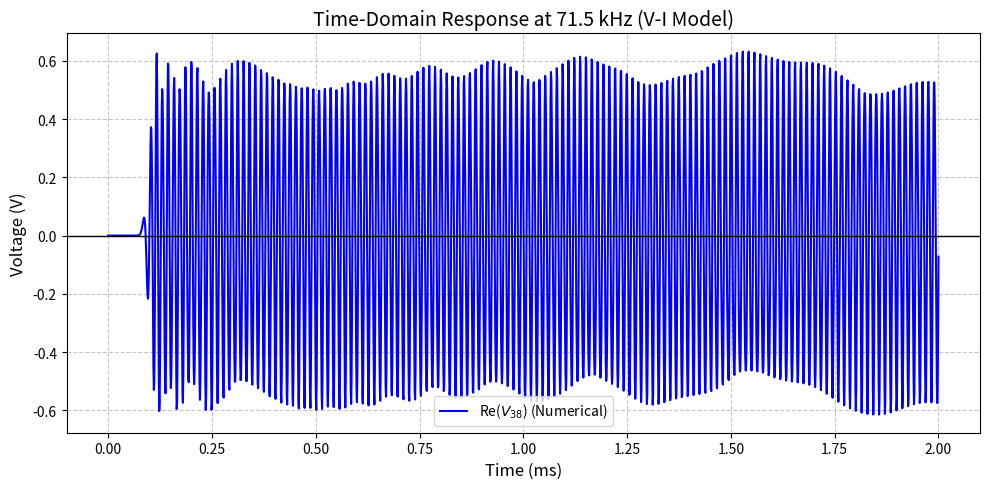

Write the Python code that produced this figure.
import numpy as np
import matplotlib.pyplot as plt
from scipy.integrate import solve_ivp

# 1. Circuit Parameters
L = 330e-6
C = 15e-9
C_end = 7.5e-9
R_in = 150
R_out = np.sqrt(L / C)
N_nodes = 41
N_inductors = 40

f_c = (2 / np.sqrt(L * C)) / (2 * np.pi)
f_test = f_c * 0.5  # Test at 50% of cutoff
omega = 2 * np.pi * f_test


# 2. First-Order ODE System
def circuit_odes(t, Y):
    # Y contains 41 voltages followed by 40 currents
    V = Y[:N_nodes]
    I = Y[N_nodes:]

    dV = np.zeros(N_nodes, dtype=complex)
    dI = np.zeros(N_inductors, dtype=complex)

    # Input generator (Complex exponential)
    V_gen = np.exp(1j * omega * t)

    # Node 0 (Input Boundary)
    dV[0] = ((V_gen - V[0]) / R_in - I[0]) / C_end

    # Nodes 1 to 39 (Bulk)
    for n in range(1, N_nodes - 1):
        dV[n] = (I[n - 1] - I[n]) / C

    # Node 40 (Output Boundary)
    dV[-1] = (I[-1] - V[-1] / R_out) / C_end

    # Inductors 1 to 40
    for n in range(N_inductors):
        dI[n] = (V[n] - V[n + 1]) / L

    return np.concatenate((dV, dI))


# 3. Integration Setup
# Initialize with completely zero energy
Y0 = np.zeros(N_nodes + N_inductors, dtype=complex)

# Run for 2 milliseconds to see both transient and steady state
t_span = (0, 2e-3)
t_eval = np.linspace(0, 2e-3, 2000)

print("Integrating V-I model...")
sol = solve_ivp(circuit_odes, t_span, Y0, t_eval=t_eval, method="RK45")

# 4. Plotting
plt.figure(figsize=(10, 5))

# Plot the real part of Node 38 to verify the AC oscillation is centered
plt.plot(sol.t * 1000, np.real(sol.y[38]), label="Re($V_{38}$) (Numerical)", color="b")

plt.title(f"Time-Domain Response at {f_test / 1000:.1f} kHz (V-I Model)", fontsize=14)
plt.xlabel("Time (ms)", fontsize=12)
plt.ylabel("Voltage (V)", fontsize=12)
plt.axhline(0, color="black", linewidth=1)
plt.grid(True, linestyle="--", alpha=0.7)
plt.legend()
plt.tight_layout()
plt.show()
